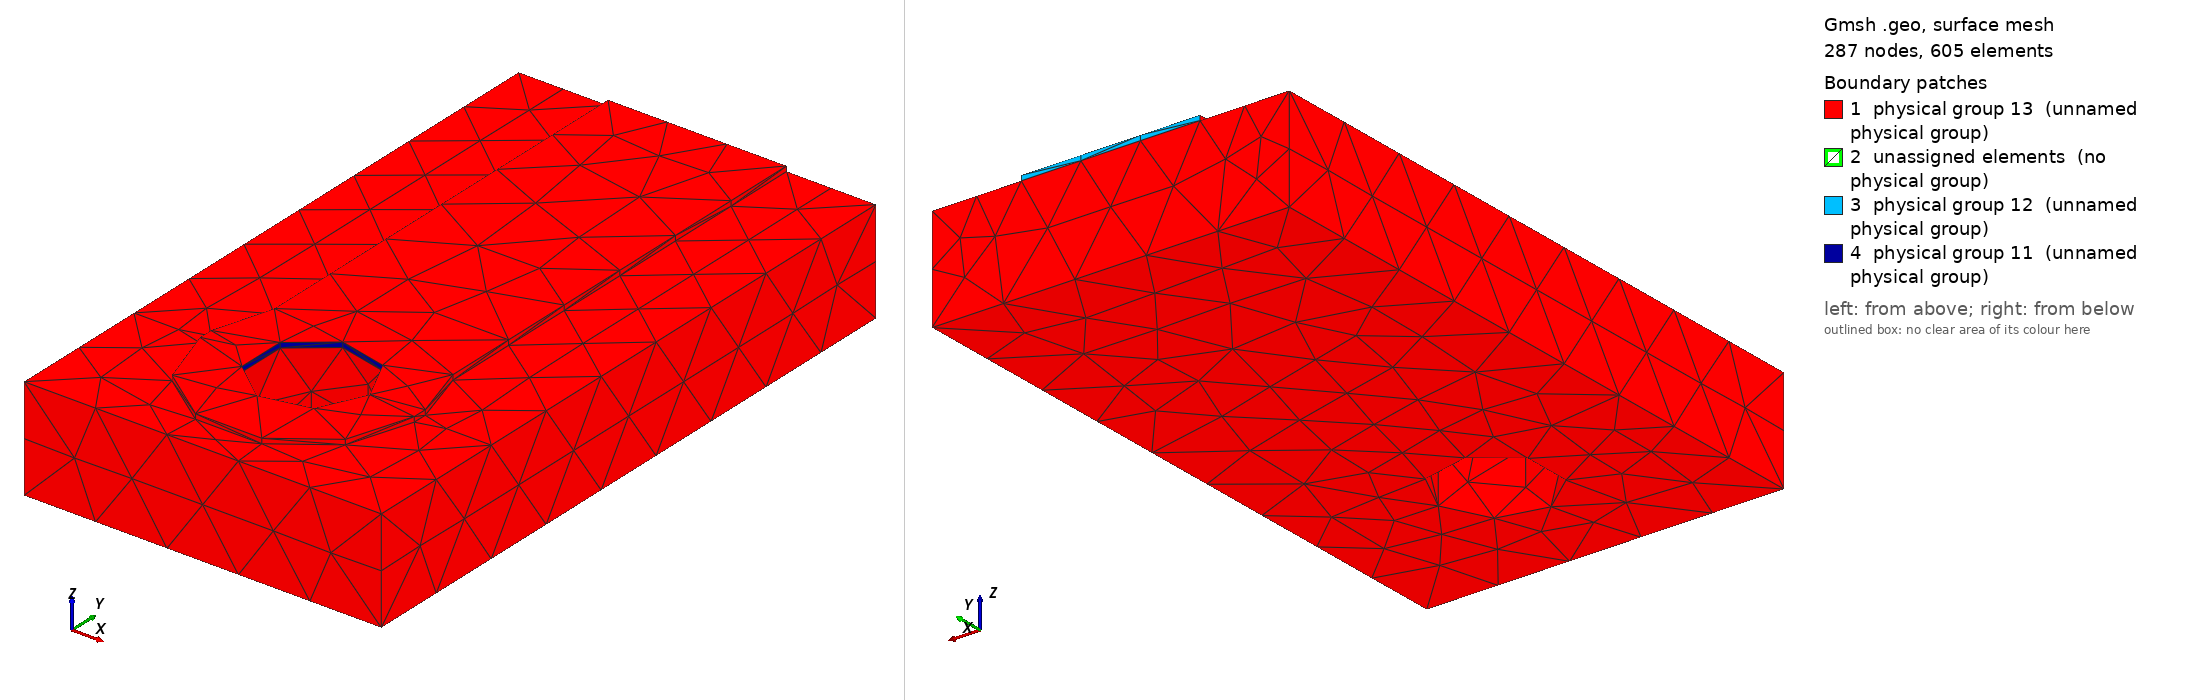

Gmsh geometry script, surface-meshed: 287 nodes, 605 surface elements. Boundary patches (legend numbers): 1 physical group 13 (unnamed physical group), 2 unassigned elements (no physical group), 3 physical group 12 (unnamed physical group), 4 physical group 11 (unnamed physical group). Left view from above one corner, right view from below the opposite corner. Legend entries are the model's physical surfaces; 'unassigned elements' are surfaces in no physical group. The drawing asked Gmsh for element sizes between 1% and 20% of the model's largest extent; the script's own settings can give other sizes.

=== neck.geo (drawn) ===
SetFactory("OpenCASCADE");
Geometry.OCCBooleanPreserveNumbering = 1;
Mesh.MshFileVersion = 2.2;
Mesh.ElementOrder = 1;
Mesh.CharacteristicLengthMin = 0.0004;
Mesh.CharacteristicLengthMax = 0.0004;
// Coordinates in metres. Native trace direction localized to +Y.
Rectangle(1) = {-0.0015, -0.00010000000000000005, 0.00144, 0.003, 0.0002000000000000001};
Disk(2)={0,-0.00010000000000000005, 0.00144,0.0015,0.0015};
Disk(3)={0,0.00010000000000000005, 0.00144,0.0015,0.0015};
pad[]=BooleanUnion{Surface{1};Delete;}{Surface{2,3};Delete;};
trace=news; Rectangle(trace)={-0.00125,0,0.00144,0.0025,0.007};
face[]=BooleanUnion{Surface{pad[]};Delete;}{Surface{trace};Delete;};
cu[]=Extrude{0,0,0.00007}{Surface{face[]};};
substrate=newv; Box(substrate)={-0.0025,-0.002,0,0.005,0.009000000000000001,0.00144};
hole=newv; Cylinder(hole)={0,0,-0.0001,0,0,0.002,0.0008};
solids[]=BooleanDifference{Volume{cu[1],substrate};Delete;}{Volume{hole};Delete;};
joined[]=BooleanFragments{Volume{solids[]};Delete;}{};
eps=1e-6;
copper[]=Volume In BoundingBox{-0.0025-eps,-0.002-eps,0.00144-eps,0.0025+eps,0.007+eps,0.00151+eps};
fr4[]=Volume In BoundingBox{-0.0025-eps,-0.002-eps,-eps,0.0025+eps,0.007+eps,0.00144+eps};
terminal[]=Surface In BoundingBox{-0.0008-eps,-0.0008-eps,0.00144-eps,0.0008+eps,0.0008+eps,0.00151+eps};
far[]=Surface In BoundingBox{-0.00125-eps,0.007-eps,0.00144-eps,0.00125+eps,0.007+eps,0.00151+eps};
outer[]=CombinedBoundary{Volume{joined[]};};
outer[]=Abs(outer[]);
outer[]-={terminal[],far[]};
Physical Volume(1)={copper[]};
Physical Volume(2)={fr4[]};
Physical Surface(11)={terminal[]};
Physical Surface(12)={far[]};
Physical Surface(13)={outer[]};
